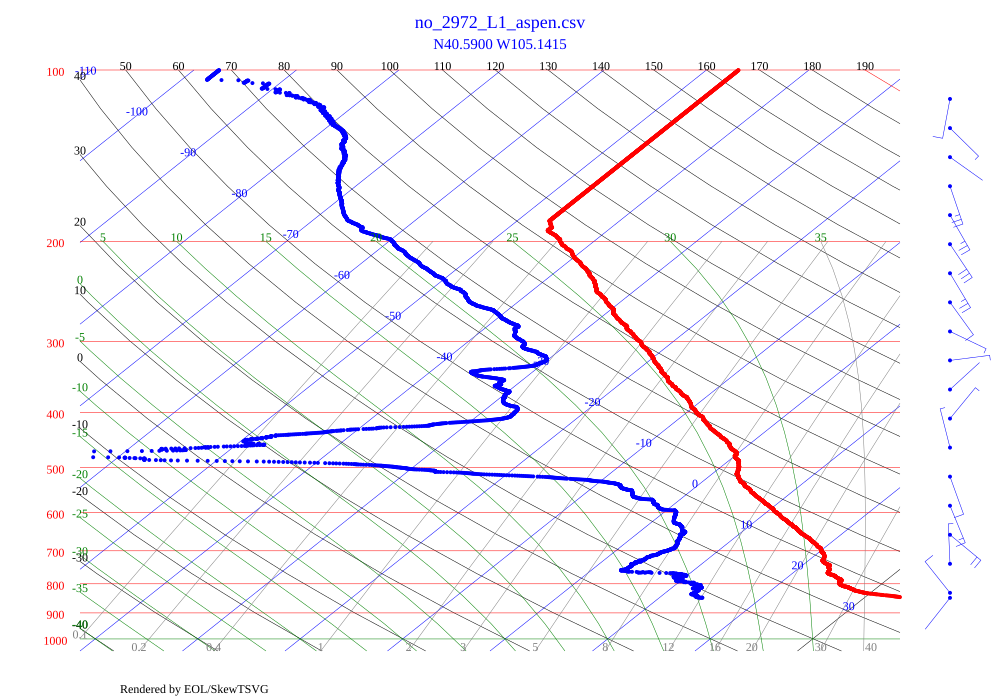

The data file committed next to this chart (first rows):
FileFormat, CSV
Year, 2021
Month, 07
Day, 20
Hour, 18
Minute, 25
Second, 46
Ascending, true
latitude, 40.59, units=deg
longitude, -105.1, units=deg
altitude, 1572, units=m
gpsaltitude, 1572, units=m
project, PRE-CIP-2021
agency, CSU
sondeid, 2972
sondetype, Storm Tracker
launchsite, Christman Field
Fields, Time, Pressure, Temperature, RH, Speed, Direction, Latitude, Longitude, altitude, sats, gpsalt, SNR, Voltage
Units, sec, mb, deg C, %, m/s, deg, deg, deg, m, , m, , V
Data, 0.0, 846.8, 33.60, 29.70, 0.15, 218.3, 40.59, -105.1, , 7, 1552, 9, 1.581
Data, 1.0, 846.8, 33.62, 30.00, 0.19, 218.3, 40.59, -105.1, , 7, 1552, 12, 1.581
Data, 2.0, 846.8, 33.64, 30.40, 0.23, 218.3, 40.59, -105.1, , 7, 1552, 9, 1.578
Data, 3.0, 846.3, 33.65, 30.30, 2.43, 240.4, 40.59, -105.1, , 7, 1554, 9, 1.581
Data, 4.0, 845.7, 33.60, 30.00, 2.16, 270.6, 40.59, -105.1, , 7, 1559, 9, 1.572
Data, 5.0, 845.2, 33.54, 29.70, 5.24, 295, 40.59, -105.1, , 7, 1567, 9, 1.581
Data, 6.0, 844.7, 33.48, 29.40, 6.35, 287.8, 40.59, -105.1, , 7, 1573, 9, 1.581
Data, 7.0, 844.3, 33.40, 29.40, 6.39, 287.3, 40.59, -105.1, , 7, 1579, 9, 1.581
Data, 8.0, 843.8, 33.30, 29.40, 5.98, 305.3, 40.59, -105.1, , 7, 1585, 12, 1.581
Data, 9.0, 843.4, 33.23, 29.70, 7.76, 315.4, 40.59, -105.1, , 7, 1591, 10, 1.578
Data, 10.0, 843, 33.13, 29.90, 7.61, 308.7, 40.59, -105.1, , 7, 1598, 9, 1.583
Data, 11.0, 842.6, 33.04, 29.90, 5.43, 260.4, 40.59, -105.1, , 7, 1603, 9, 1.574
Data, 12.0, 842.3, 32.93, 30.20, 5.09, 255.2, 40.59, -105.1, , 7, 1609, 10, 1.583
Data, 13.0, 841.9, 32.84, 30.40, 4.19, 250.4, 40.59, -105.1, , 7, 1615, 12, 1.583
Data, 14.0, 841.6, 32.75, 30.60, 5.34, 277.1, 40.59, -105.1, , 7, 1620, 9, 1.583
Data, 15.0, 841.2, 32.67, 30.70, 7.09, 279, 40.59, -105.1, , 7, 1626, 10, 1.583
Data, 16.0, 840.8, 32.59, 30.80, 5.78, 277.9, 40.59, -105.1, , 7, 1631, 10, 1.581
Data, 17.0, 840.4, 32.48, 30.90, 1.83, 277.9, 40.59, -105.1, , 7, 1636, 9, 1.583
Data, 18.0, 839.8, 32.33, 30.90, 2.96, 267.9, 40.59, -105.1, , 7, 1640, 9, 1.583
Data, 19.0, 839.4, 32.20, 30.90, 7.37, 270.2, 40.59, -105.1, , 7, 1644, 9, 1.583
Data, 20.0, 838.9, 32.07, 31.00, 9.61, 293.3, 40.59, -105.1, , 7, 1649, 9, 1.583
Data, 21.0, 838.5, 31.92, 31.20, 11.96, 314.5, 40.59, -105.1, , 7, 1654, 10, 1.583
Data, 22.0, 838.2, 31.80, 31.40, 7.20, 317.5, 40.59, -105.1, , 7, 1661, 9, 1.583
Data, 22.0, 837.9, 31.68, 31.60, 4.12, 314.4, 40.59, -105.1, , 7, 1667, 9, 1.583
Data, 24.0, 837.5, 31.57, 31.80, 6.37, 246.8, 40.59, -105.1, , 7, 1668, 9, 1.583
Data, 25.0, 837.2, 31.46, 32.10, 6.94, 250.3, 40.59, -105.1, , 7, 1672, 9, 1.583
Data, 26.0, 836.9, 31.34, 32.00, 7.22, 260.4, 40.59, -105.1, , 7, 1677, 9, 1.583
Data, 27.0, 836.6, 31.28, 32.10, 6.75, 269.3, 40.59, -105.1, , 7, 1681, 9, 1.576
Data, 27.0, 836.1, 31.18, 32.20, 8.15, 284.6, 40.59, -105.1, , 7, 1684, 9, 1.583
Data, 29.0, 835.8, 31.11, 32.40, 7.24, 270.7, 40.59, -105.1, , 7, 1687, 10, 1.583
Data, 29.0, 835.4, 31.01, 32.50, 6.51, 268.5, 40.59, -105.1, , 7, 1691, 9, 1.583
Data, 31.0, 835.2, 30.91, 32.30, 3.24, 267.4, 40.59, -105.1, , 7, 1695, 9, 1.583
Data, 31.0, 835, 30.84, 32.40, 2.78, 272.9, 40.59, -105.1, , 7, 1699, 9, 1.581
Data, 32.0, 834.6, 30.76, 32.50, 3.51, 230.1, 40.59, -105.1, , 7, 1702, 10, 1.583
Data, 33.0, 834.5, 30.64, 32.60, 1.20, 230.1, 40.59, -105.1, , 7, 1706, 9, 1.583
Data, 34.0, 834.1, 30.58, 32.70, 2.43, 296.3, 40.59, -105.1, , 7, 1711, 9, 1.583
Data, 35.0, 833.6, 30.46, 33.00, 6.06, 342.4, 40.59, -105.1, , 7, 1716, 9, 1.583
Data, 37.0, 833.3, 30.35, 33.20, 9.09, 320.8, 40.59, -105.1, , 7, 1719, 9, 1.581
Data, 37.0, 833, 30.28, 33.30, 11.65, 307.9, 40.59, -105.1, , 7, 1724, 10, 1.583
Data, 39.0, 832.9, 30.19, 33.60, 8.27, 287.3, 40.59, -105.1, , 7, 1727, 10, 1.581
Data, 39.0, 832.6, 30.11, 33.80, 8.26, 301.1, 40.59, -105.1, , 7, 1730, 9, 1.583
Data, 40.0, 832.3, 30.01, 34.00, 8.72, 310.2, 40.59, -105.1, , 7, 1733, 9, 1.574
... 4,882 more rows
